Photos from the image-classification dataset "brain_dataset" in the GitHub repository jishwar710/stroke-detection-project. Its 2 classes are: normal, stroke.

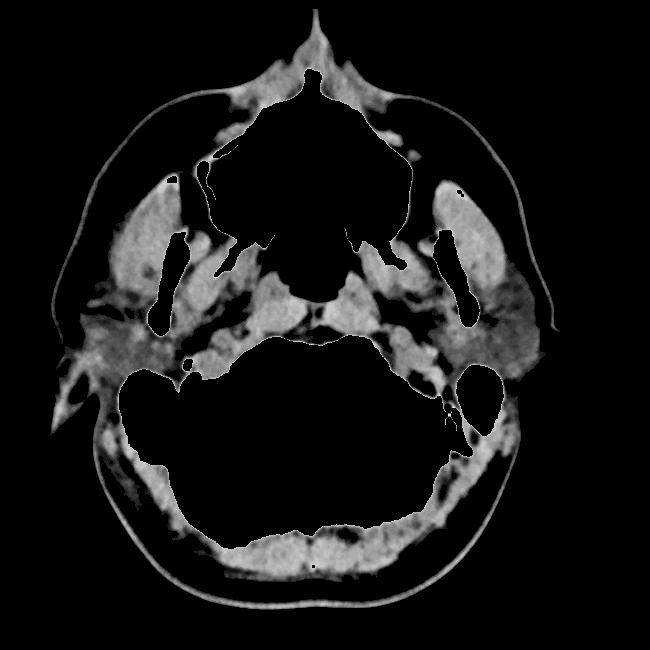
Label: stroke

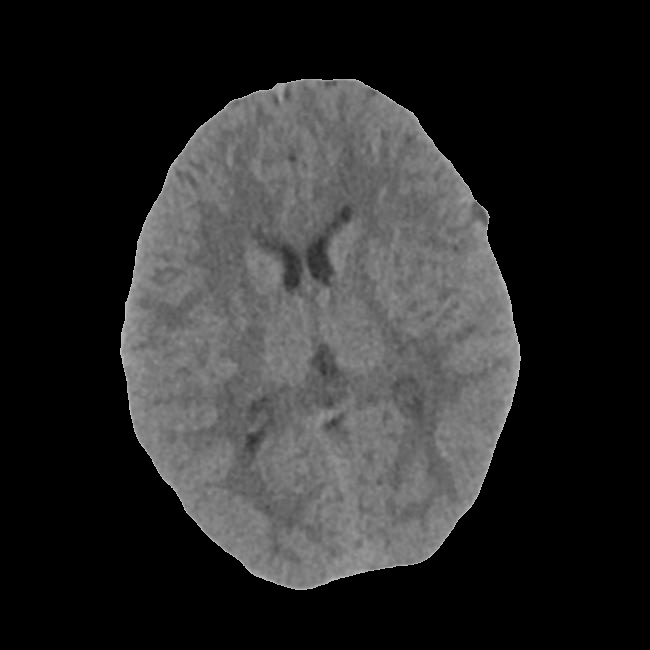
Label: stroke

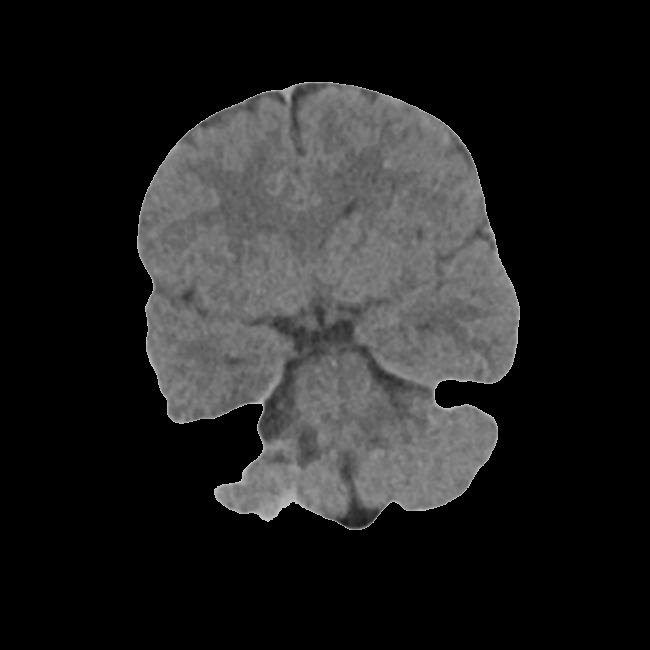
Label: normal

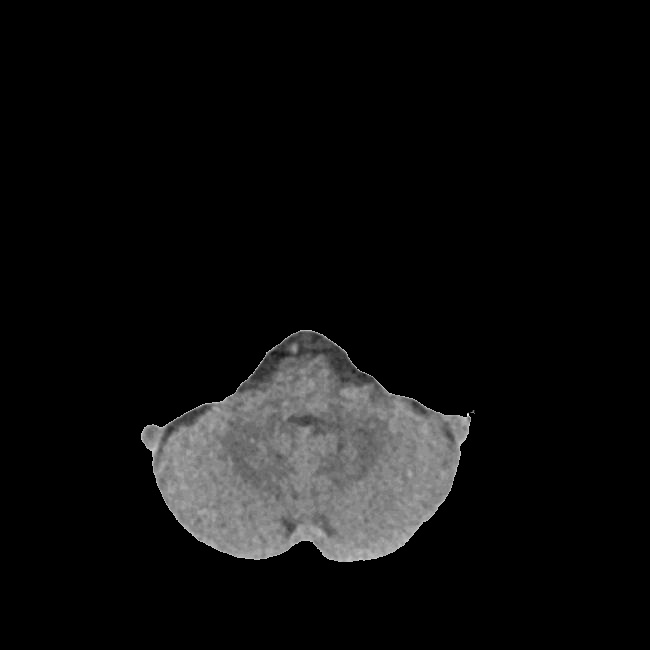
Label: stroke

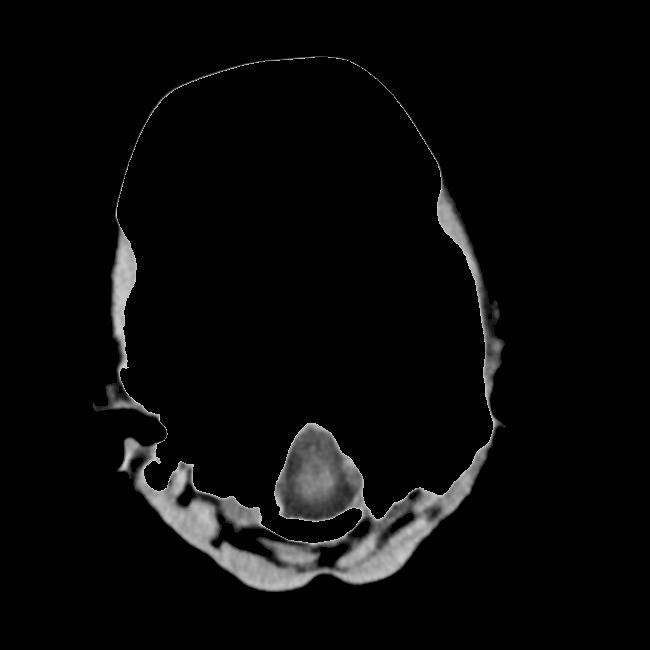
Label: normal

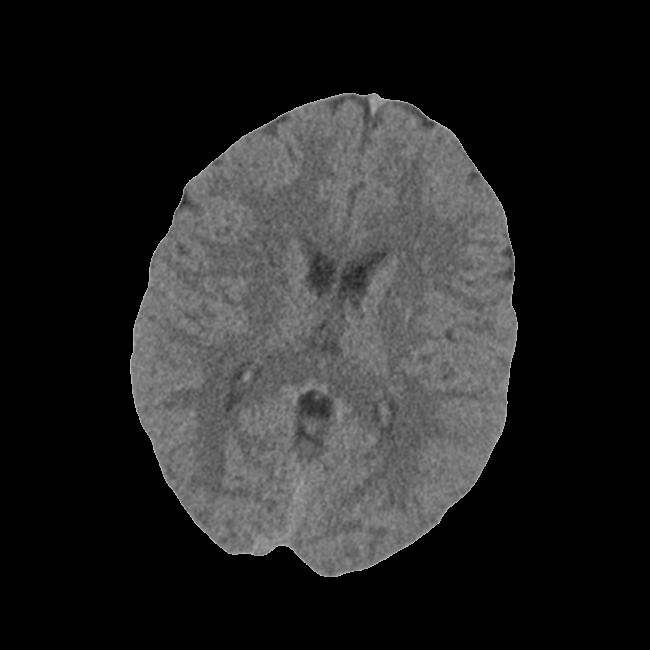
Label: normal
